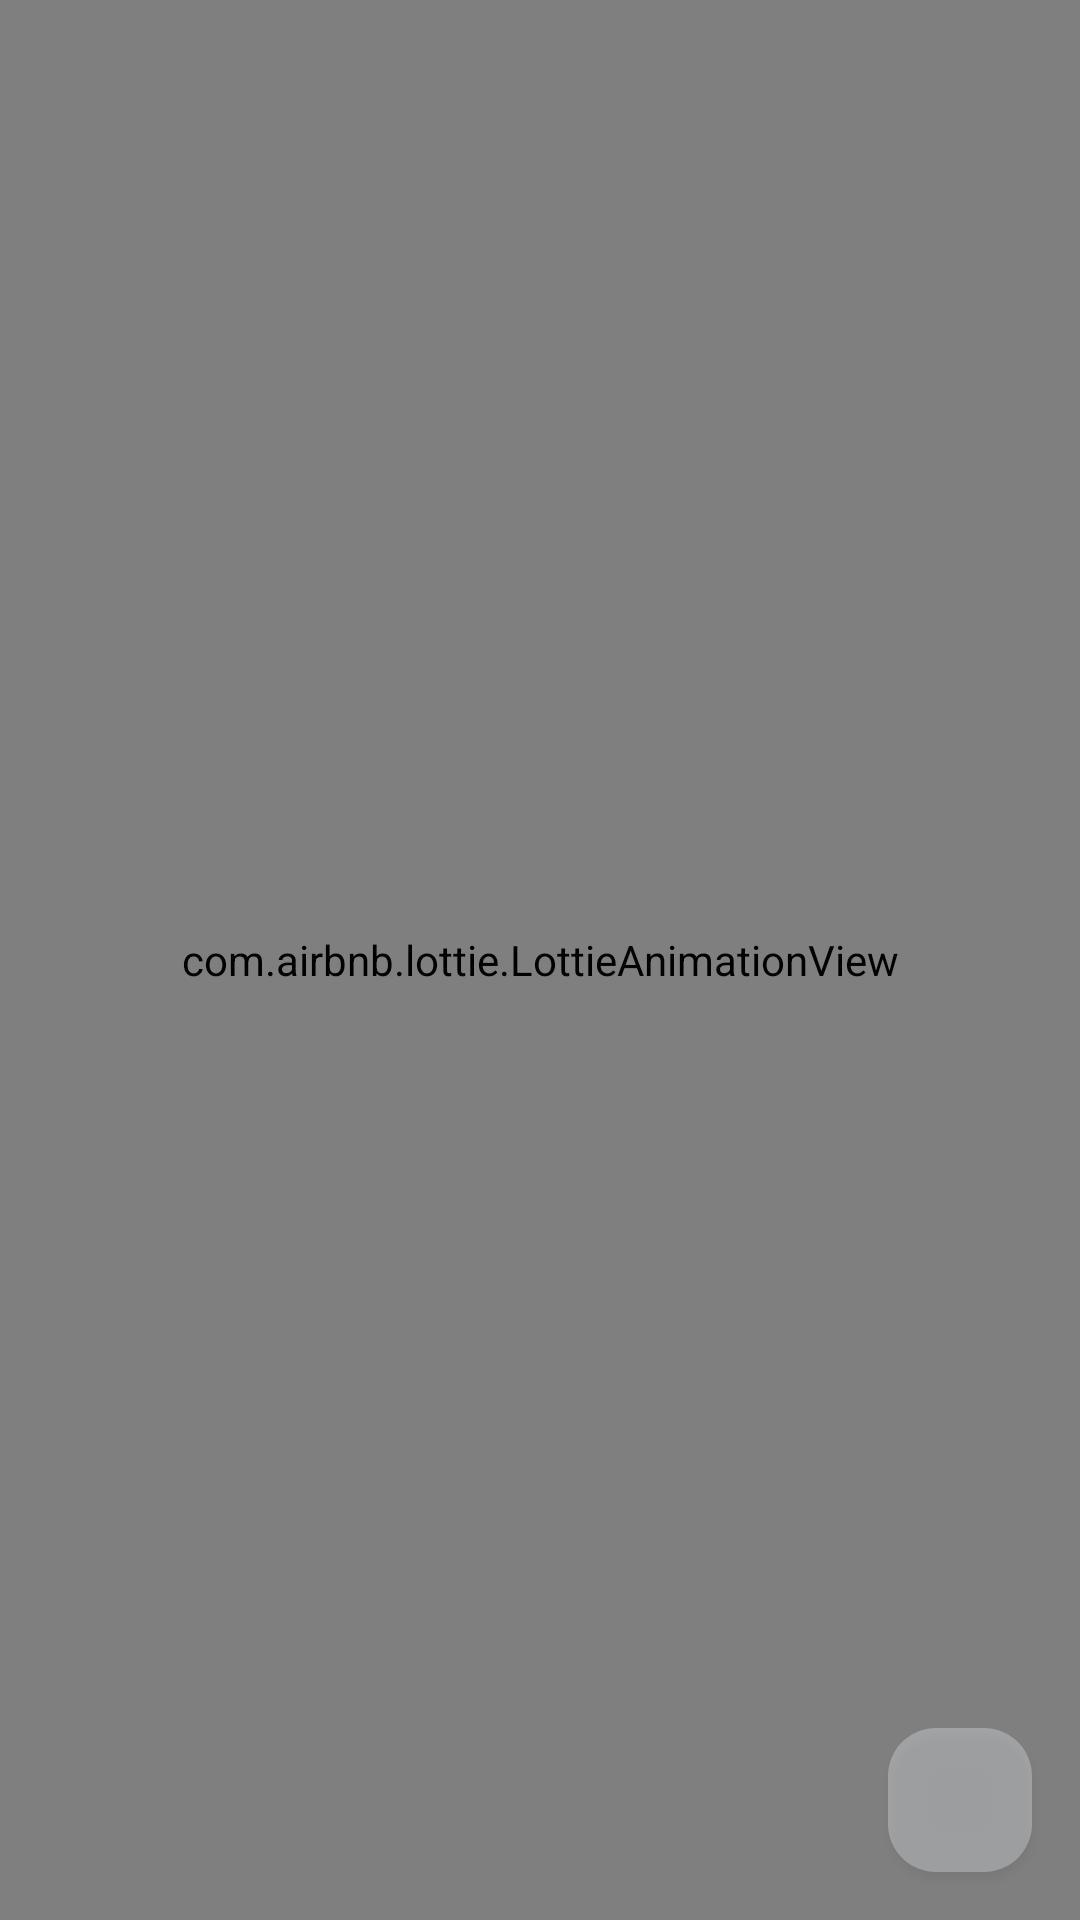

The Android layout XML behind this screen, and the referenced resources:
<!-- AndroidManifest.xml: activity theme Theme.TeaBoard.Fullscreen -->
<!-- res/layout/activity_main.xml -->
<?xml version="1.0" encoding="utf-8"?>
<androidx.constraintlayout.widget.ConstraintLayout xmlns:android="http://schemas.android.com/apk/res/android"
    xmlns:app="http://schemas.android.com/apk/res-auto"
    xmlns:tools="http://schemas.android.com/tools"
    android:layout_width="match_parent"
    android:layout_height="match_parent"
    tools:context=".MainActivity">

    
    <com.airbnb.lottie.LottieAnimationView
        android:id="@+id/backgroundAnimation"
        android:layout_width="0dp"
        android:layout_height="0dp"
        android:scaleType="centerCrop"
        app:lottie_rawRes="@raw/bg"
        app:lottie_autoPlay="true"
        app:lottie_loop="true"
        app:lottie_speed="0.15"
        app:layout_constraintTop_toTopOf="parent"
        app:layout_constraintBottom_toBottomOf="parent"
        app:layout_constraintStart_toStartOf="parent"
        app:layout_constraintEnd_toEndOf="parent" />

    
    <androidx.viewpager2.widget.ViewPager2
        android:id="@+id/viewPagerButtons"
        android:layout_width="0dp"
        android:layout_height="0dp"
        android:orientation="vertical"
        android:background="@android:color/transparent"
        app:layout_constraintTop_toTopOf="parent"
        app:layout_constraintBottom_toBottomOf="parent"
        app:layout_constraintStart_toStartOf="parent"
        app:layout_constraintEnd_toEndOf="parent" />

    
    <com.google.android.material.floatingactionbutton.FloatingActionButton
        android:id="@+id/fabAddButton"
        android:layout_width="wrap_content"
        android:layout_height="wrap_content"
        android:src="@android:drawable/ic_input_add"
        android:contentDescription="@string/add_button"
        android:visibility="gone"
        app:fabSize="normal"
        app:backgroundTint="@color/md_theme_primary"
        app:tint="@android:color/white"
        app:elevation="6dp"
        app:layout_constraintBottom_toBottomOf="parent"
        app:layout_constraintEnd_toEndOf="parent"
        android:layout_marginEnd="16dp"
        android:layout_marginBottom="80dp" />

    
    <com.google.android.material.floatingactionbutton.FloatingActionButton
        android:id="@+id/fabSettingsHidden"
        android:layout_width="wrap_content"
        android:layout_height="wrap_content"
        android:src="@drawable/icon_wb"
        android:alpha="0.30"
        android:contentDescription="@string/settings"
        app:fabSize="normal"
        app:fabCustomSize="48dp"
        app:maxImageSize="24dp"
        app:elevation="2dp"
        app:backgroundTint="#FFFFFF"
        app:tint="#000000"
        app:layout_constraintBottom_toBottomOf="parent"
        app:layout_constraintEnd_toEndOf="parent"
        android:layout_marginEnd="16dp"
        android:layout_marginBottom="16dp" />

    
    <com.google.android.material.button.MaterialButton
        android:id="@+id/btnExitEditMode"
        android:layout_width="wrap_content"
        android:layout_height="wrap_content"
        android:text="@string/done"
        android:textSize="18sp"
        android:textAllCaps="false"
        android:minWidth="150dp"
        android:visibility="gone"
        app:cornerRadius="12dp"
        app:backgroundTint="#1976D2"
        android:textColor="#FFFFFF"
        app:layout_constraintBottom_toBottomOf="parent"
        app:layout_constraintEnd_toEndOf="parent"
        android:layout_marginEnd="16dp"
        android:layout_marginBottom="16dp"
        android:elevation="8dp" />

</androidx.constraintlayout.widget.ConstraintLayout>
<!-- resources referenced by this layout -->
<resources>
  <color name="md_theme_primary">#4A90E2</color>
  <string name="add_button">Agregar botón</string>
  <string name="done">Done</string>
  <string name="settings">Settings</string>
  <style name="Theme.TeaBoard.Fullscreen" parent="Theme.TeaBoard">
          <item name="android:windowFullscreen">true</item>
          <item name="android:windowContentOverlay">@null</item>
      </style>
  <style name="Theme.TeaBoard" parent="Base.Theme.TeaBoard">
          <item name="android:statusBarColor">#FFFFFF</item>
          <item name="android:windowLightStatusBar">true</item>
      </style>
  <color name="md_theme_on_primary">#FFFFFF</color>
  <color name="md_theme_primary_container">#D6E8F7</color>
  <color name="md_theme_on_primary_container">#1A1A1A</color>
  <color name="md_theme_secondary">#72C604</color>
  <color name="md_theme_on_secondary">#000000</color>
  <color name="md_theme_secondary_container">#E8F5D8</color>
  <color name="md_theme_on_secondary_container">#1A1A1A</color>
  <color name="md_theme_tertiary">#B4A7D6</color>
  <color name="md_theme_on_tertiary">#1A1A1A</color>
  <color name="md_theme_tertiary_container">#E8E4F0</color>
  <color name="md_theme_on_tertiary_container">#1A1A1A</color>
  <color name="md_theme_error">#F4A582</color>
  <color name="md_theme_on_error">#FFFFFF</color>
  <color name="md_theme_surface">#FFFFFF</color>
  <color name="md_theme_on_surface">#1A1A1A</color>
  <color name="md_theme_surface_variant">#F8F9FA</color>
  <color name="md_theme_on_surface_variant">#1A1A1A</color>
  <color name="md_theme_background">#F8F9FA</color>
  <color name="md_theme_on_background">#1A1A1A</color>
  <color name="md_theme_outline">#E8EAED</color>
  <style name="TextAppearance.App.DisplayLarge" parent="TextAppearance.Material3.DisplayLarge">
          <item name="fontFamily">sans-serif</item>
          <item name="android:textSize">@dimen/text_size_display</item>
          <item name="android:lineHeight">44sp</item>
      </style>
  <style name="TextAppearance.App.HeadlineLarge" parent="TextAppearance.Material3.HeadlineLarge">
          <item name="fontFamily">sans-serif</item>
          <item name="android:textSize">@dimen/text_size_headline_large</item>
          <item name="android:lineHeight">40sp</item>
      </style>
  <style name="TextAppearance.App.HeadlineMedium" parent="TextAppearance.Material3.HeadlineMedium">
          <item name="fontFamily">sans-serif</item>
          <item name="android:textSize">@dimen/text_size_headline</item>
          <item name="android:lineHeight">36sp</item>
      </style>
  <style name="TextAppearance.App.BodyLarge" parent="TextAppearance.Material3.BodyLarge">
          <item name="fontFamily">sans-serif</item>
          <item name="android:textSize">@dimen/text_size_body</item>
          <item name="android:lineHeight">28sp</item>
          <item name="android:letterSpacing">0.01</item>
      </style>
  <style name="ShapeAppearance.App.SmallComponent" parent="ShapeAppearance.Material3.SmallComponent">
          <item name="cornerFamily">rounded</item>
          <item name="cornerSize">@dimen/corner_radius_small</item>
      </style>
  <style name="ShapeAppearance.App.MediumComponent" parent="ShapeAppearance.Material3.MediumComponent">
          <item name="cornerFamily">rounded</item>
          <item name="cornerSize">@dimen/corner_radius_medium</item>
      </style>
  <style name="ShapeAppearance.App.LargeComponent" parent="ShapeAppearance.Material3.LargeComponent">
          <item name="cornerFamily">rounded</item>
          <item name="cornerSize">@dimen/corner_radius_large</item>
      </style>
  <dimen name="text_size_display">36sp</dimen>
  <dimen name="text_size_headline_large">32sp</dimen>
  <dimen name="text_size_headline">28sp</dimen>
  <dimen name="text_size_body">18sp</dimen>
  <dimen name="text_size_button_large">26sp</dimen>
  <dimen name="corner_radius_small">12dp</dimen>
  <dimen name="corner_radius_medium">20dp</dimen>
  <dimen name="corner_radius_large">28dp</dimen>
</resources>
